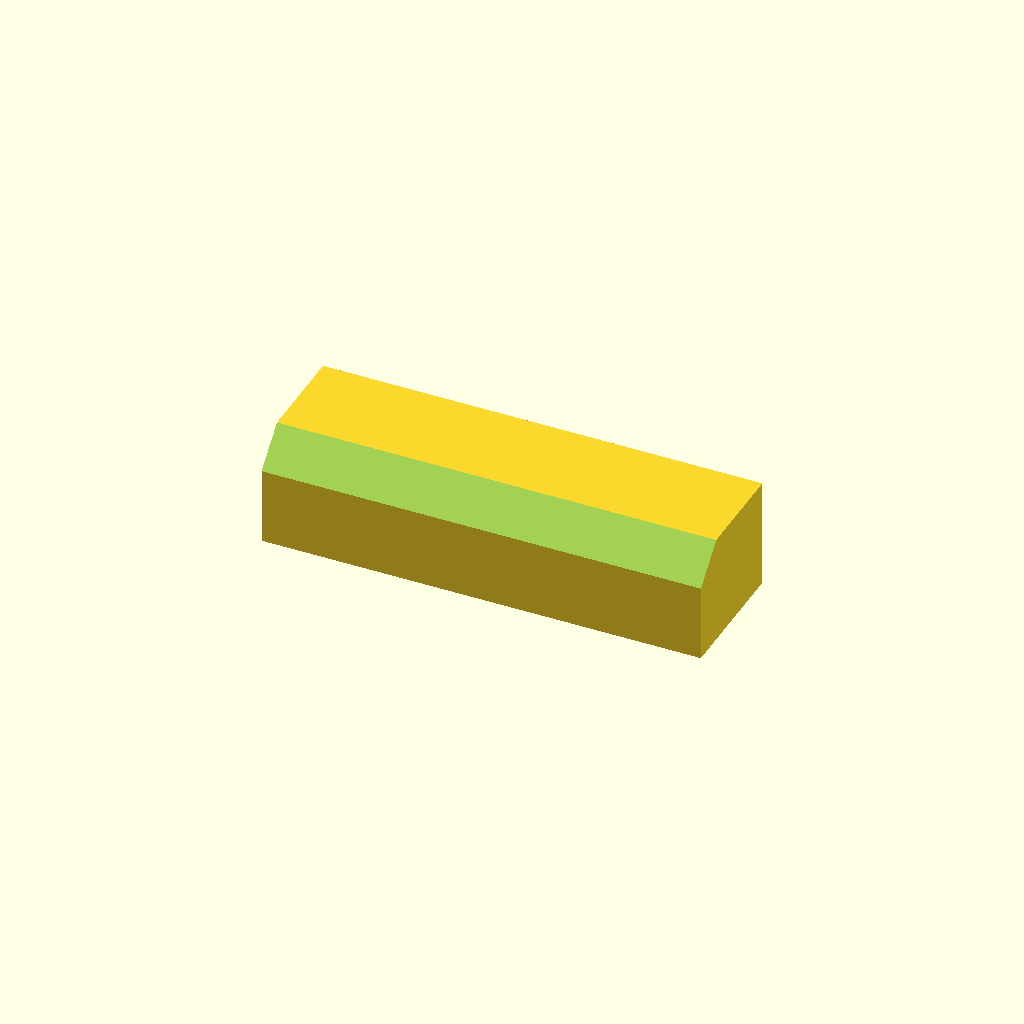
Cell 1: rendered with the file's own defaults.
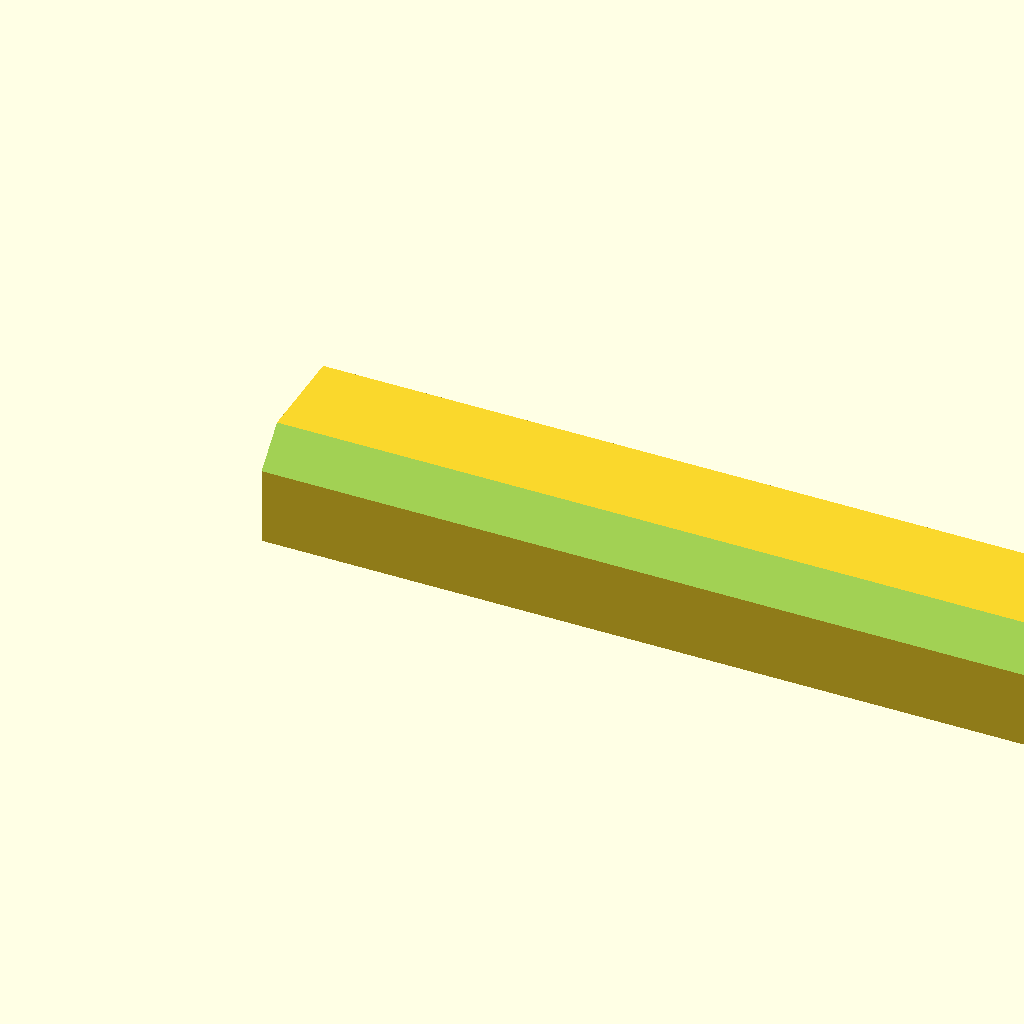
Cell 2: len_x = 80 (everything else at default).
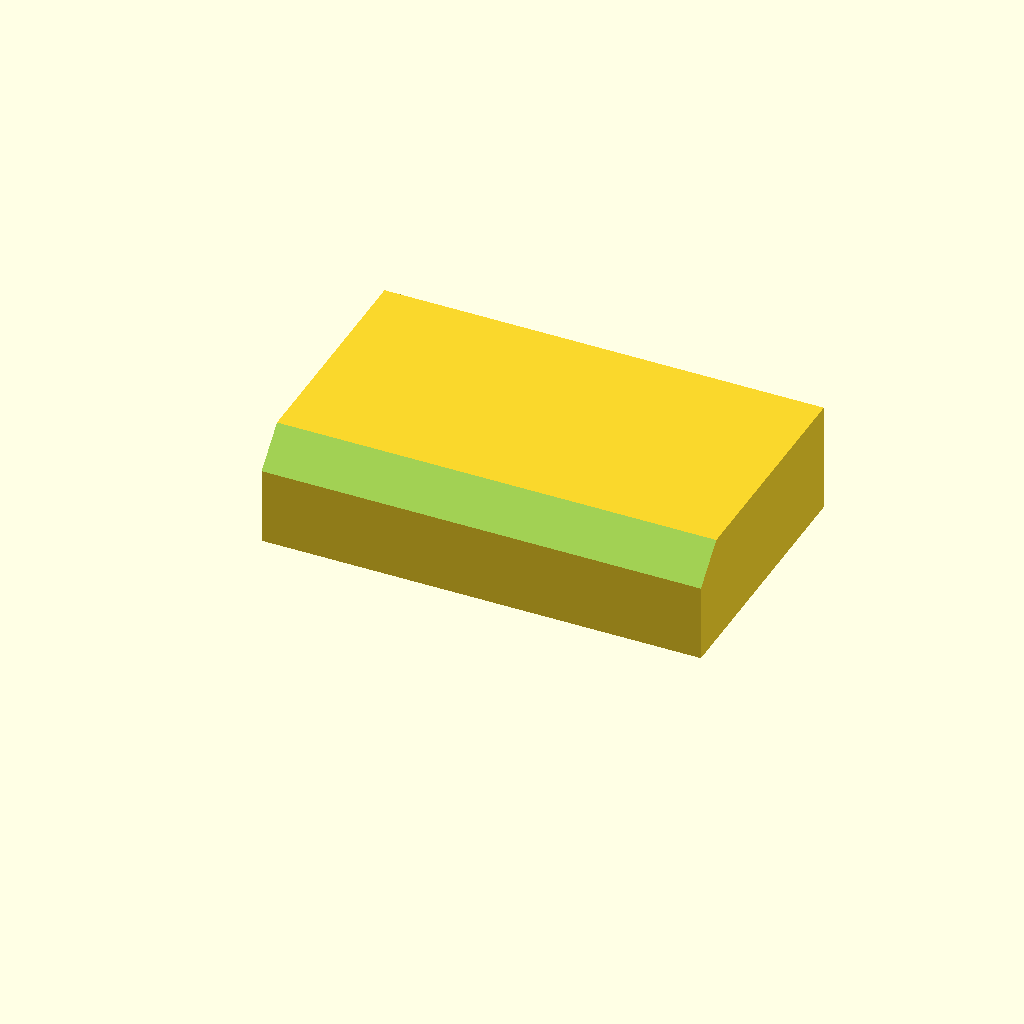
Cell 3: dep_y = 24 (everything else at default).
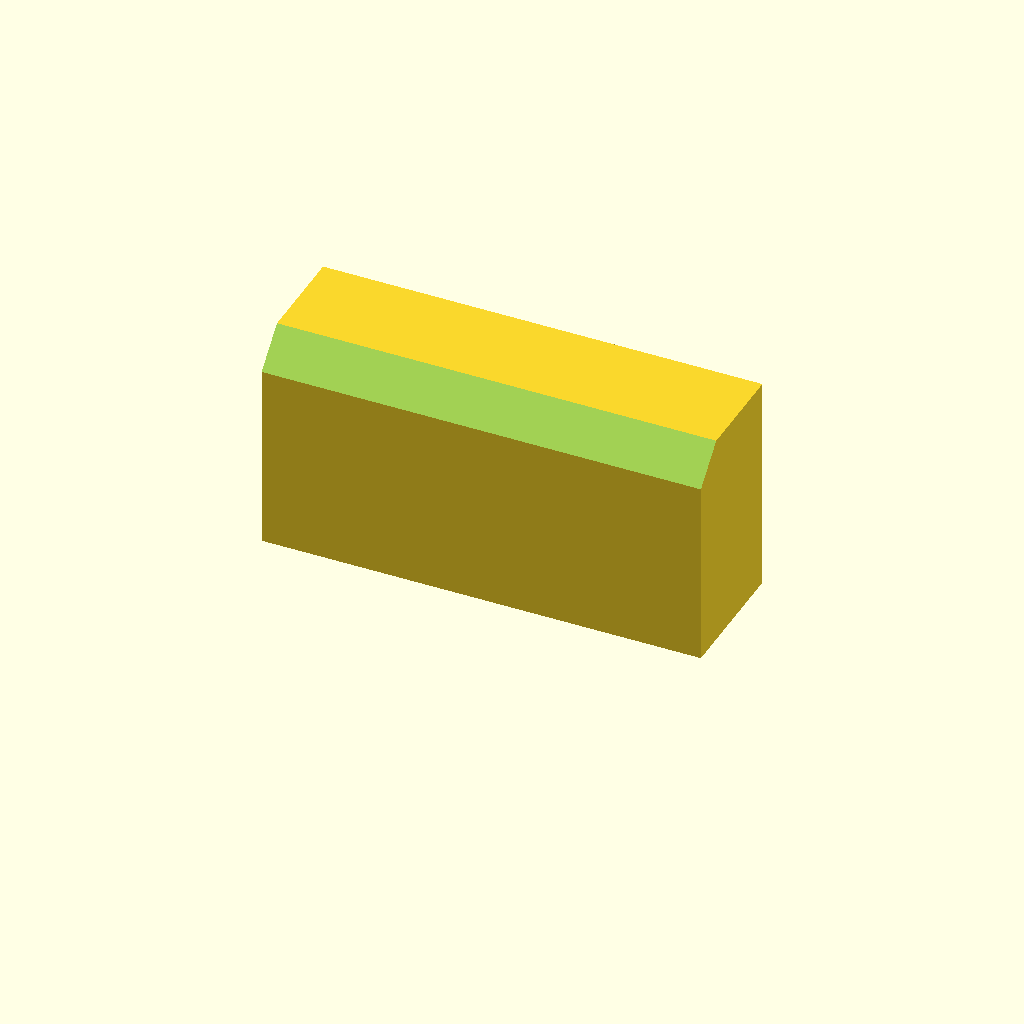
Cell 4 — ht_z set to 20, the other parameters unchanged.
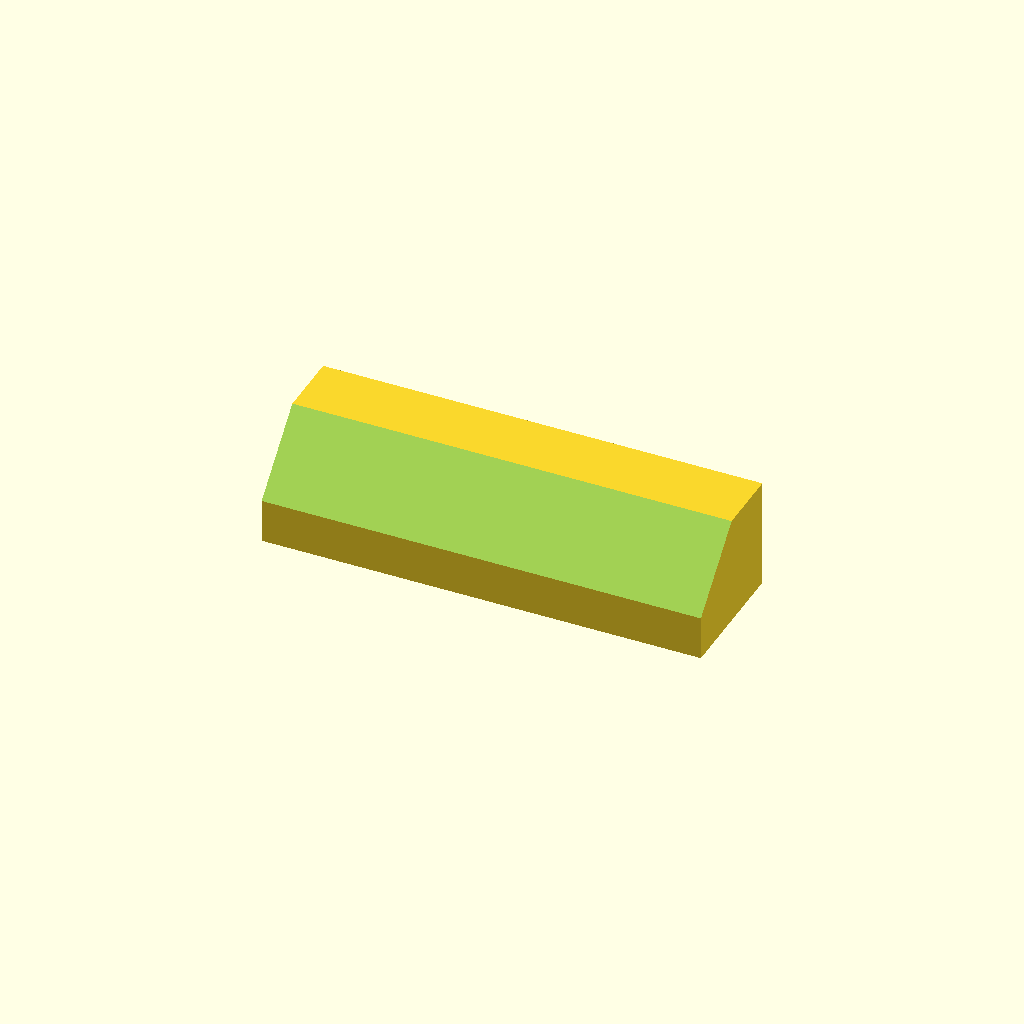
Cell 5: the same model with chamf = 6.
All cells are drawn from one camera (rotation 55°, 0°, 25°, orthographic, colour scheme Cornfield), so only the parameter changes between them.
Source of the model, scad/2026-11-03_cradle_cleat.scad:
// 2026-11-03: front floor cleat for the cradle row. Two per box, one at each end of the row,
// stuck to the floor (VHB tape or RTV) against the front of the end cradles. With the
// desiccant tray as the back stop, the row stays square to the door and still lifts out.
// Plain block: the cradles sit flat on the floor, so nothing can tuck under them. Print flat
// on its base, PLA, no supports.
// Axes: x along the row, y toward the back (+y touches the cradles), z up. Units mm.

len_x  = 40;     // spans the end cradle's plate (4.8) and part of its front rail
dep_y  = 12;
ht_z   = 10;     // stays below the spool rims (lowest ~14.7 above the floor)
chamf  = 3;

difference() {
    cube([len_x, dep_y, ht_z]);
    // chamfer the top front edge (the side you see through the door)
    translate([-1, 0, ht_z - chamf]) rotate([45, 0, 0]) cube([len_x + 2, chamf * 1.5, chamf * 1.5]);
}

echo(str("cleat ", len_x, " x ", dep_y, " x ", ht_z));
Customizer parameters (derived from the source; name, type, default, range or options):
len_x: number, default 40
dep_y: number, default 12
ht_z: number, default 10
chamf: number, default 3
